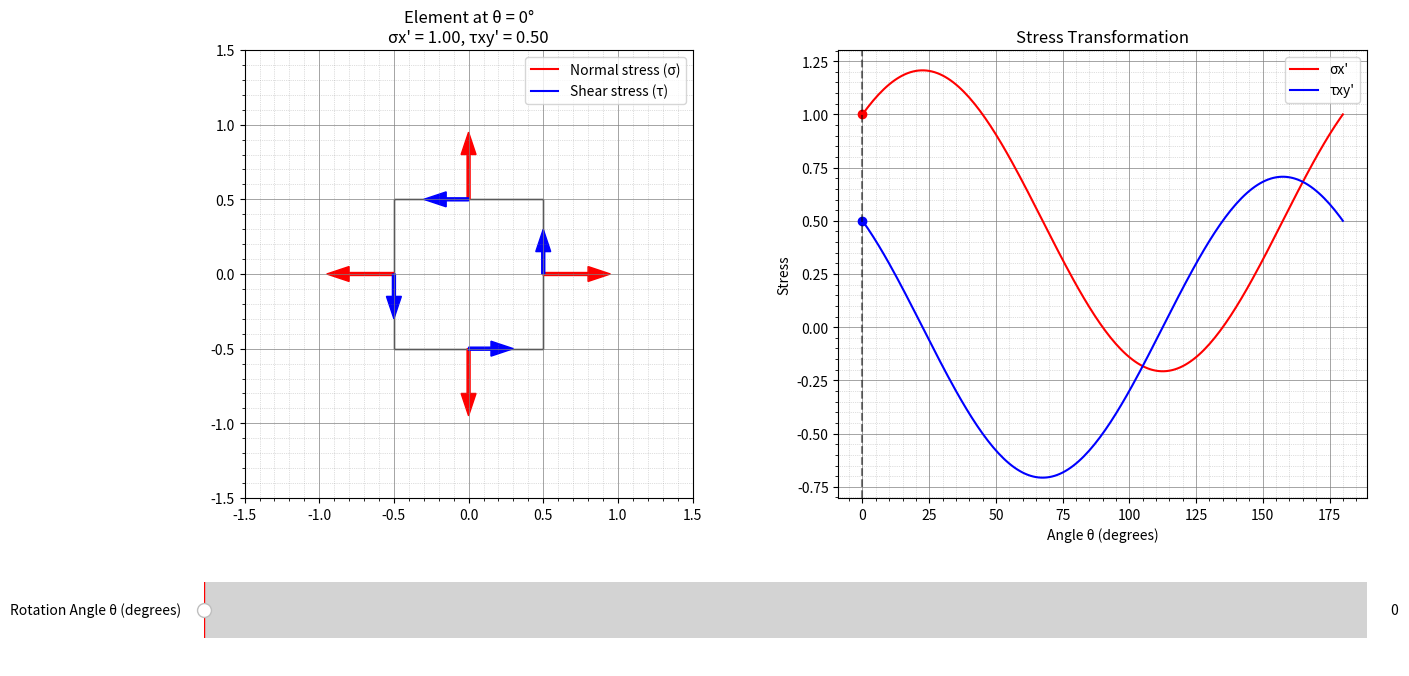

This figure's Python source:
import numpy as np
import matplotlib.pyplot as plt
from matplotlib.widgets import Slider
import matplotlib.gridspec as gridspec


class StressVisualizer2D:
    def __init__(self):
        self.sigma_x = 1.0
        self.tau_xy = 0.5

        self.fig = plt.figure(figsize=(15, 8))
        gs = gridspec.GridSpec(2, 2, height_ratios=[4, 1])

        # Create subplots
        self.ax_element = plt.subplot(gs[0, 0])  # Element visualization
        self.ax_graph = plt.subplot(gs[0, 1])    # Stress vs angle plot

        self.ax_slider = plt.subplot(gs[1, :])
        self.theta_slider = Slider(
            ax=self.ax_slider,
            label='Rotation Angle θ (degrees)',
            valmin=0,
            valmax=180,
            valinit=0,
            slidermin=None,
            slidermax=None
        )
        self.theta_slider.on_changed(self.update)

    def calculate_stresses(self, theta_deg):
        """Calculate transformed stresses for a given angle"""
        theta = np.radians(theta_deg)

        # Normal stress
        sigma_x_prime = (self.sigma_x/2) + \
            (self.sigma_x/2) * np.cos(2*theta) + \
            self.tau_xy * np.sin(2*theta)

        # Shear stress
        tau_xy_prime = -self.sigma_x/2 * np.sin(2*theta) + \
            self.tau_xy * np.cos(2*theta)

        return sigma_x_prime, tau_xy_prime

    def draw_element(self, angle_deg):
        """Draw the rotated element with stress arrows"""
        self.ax_element.clear()
        angle = np.radians(angle_deg)

        # Create square element
        size = 1
        corners = np.array([
            [-size/2, -size/2],
            [size/2, -size/2],
            [size/2, size/2],
            [-size/2, size/2]
        ])

        # Rotate corners
        rotation_matrix = np.array([
            [np.cos(angle), -np.sin(angle)],
            [np.sin(angle), np.cos(angle)]
        ])
        rotated_corners = corners @ rotation_matrix.T

        # Draw element
        self.ax_element.fill(rotated_corners[:, 0], rotated_corners[:, 1],
                             facecolor='none', edgecolor='black')

        # Calculate stresses at current angle
        sigma_prime, tau_prime = self.calculate_stresses(angle_deg)

        # Draw stress arrows
        arrow_scale = 0.3
        center = np.array([0, 0])

        # Get rotated directions
        # Direction for horizontal faces
        normal_x = rotation_matrix @ np.array([1, 0])
        # Direction for vertical faces
        normal_y = rotation_matrix @ np.array([0, 1])

        # Normal stress arrows (red) for horizontal faces
        if abs(sigma_prime) > 0.01:
            # Left and right faces
            self.ax_element.arrow(
                center[0] - normal_x[0]*size/2, center[1] - normal_x[1]*size/2,
                -normal_x[0]*arrow_scale*sigma_prime, -
                normal_x[1]*arrow_scale*sigma_prime,
                color='red', width=0.02, head_width=0.1
            )
            self.ax_element.arrow(
                center[0] + normal_x[0]*size/2, center[1] + normal_x[1]*size/2,
                normal_x[0]*arrow_scale*sigma_prime, normal_x[1] *
                arrow_scale*sigma_prime,
                color='red', width=0.02, head_width=0.1
            )

            # Top and bottom faces
            self.ax_element.arrow(
                center[0] - normal_y[0]*size/2, center[1] - normal_y[1]*size/2,
                -normal_y[0]*arrow_scale*sigma_prime, -
                normal_y[1]*arrow_scale*sigma_prime,
                color='red', width=0.02, head_width=0.1
            )
            self.ax_element.arrow(
                center[0] + normal_y[0]*size/2, center[1] + normal_y[1]*size/2,
                normal_y[0]*arrow_scale*sigma_prime, normal_y[1] *
                arrow_scale*sigma_prime,
                color='red', width=0.02, head_width=0.1
            )

        # Shear stress arrows (blue) following right-hand rule
        if abs(tau_prime) > 0.01:
            # Left face (clockwise)
            self.ax_element.arrow(
                center[0] - normal_x[0]*size/2, center[1] - normal_x[1]*size/2,
                -normal_y[0]*arrow_scale*tau_prime, -
                normal_y[1]*arrow_scale*tau_prime,
                color='blue', width=0.02, head_width=0.1
            )

            # Right face (counterclockwise)
            self.ax_element.arrow(
                center[0] + normal_x[0]*size/2, center[1] + normal_x[1]*size/2,
                normal_y[0]*arrow_scale *
                tau_prime, normal_y[1]*arrow_scale*tau_prime,
                color='blue', width=0.02, head_width=0.1
            )

            # Bottom face (clockwise)
            self.ax_element.arrow(
                center[0] - normal_y[0]*size/2, center[1] - normal_y[1]*size/2,
                normal_x[0]*arrow_scale *
                tau_prime, normal_x[1]*arrow_scale*tau_prime,
                color='blue', width=0.02, head_width=0.1
            )

            # Top face (counterclockwise)
            self.ax_element.arrow(
                center[0] + normal_y[0]*size/2, center[1] + normal_y[1]*size/2,
                -normal_x[0]*arrow_scale*tau_prime, -
                normal_x[1]*arrow_scale*tau_prime,
                color='blue', width=0.02, head_width=0.1
            )

        self.ax_element.set_aspect('equal')
        self.ax_element.set_xlim(-1.5, 1.5)
        self.ax_element.set_ylim(-1.5, 1.5)

        # Add detailed grid
        self.ax_element.grid(True, which='major',
                             linestyle='-', linewidth='0.5', color='gray')
        self.ax_element.grid(True, which='minor', linestyle=':',
                             linewidth='0.5', color='gray', alpha=0.5)
        self.ax_element.minorticks_on()

        # Add legend
        if abs(sigma_prime) > 0.01 or abs(tau_prime) > 0.01:
            self.ax_element.plot([], [], 'r-', label='Normal stress (σ)')
            self.ax_element.plot([], [], 'b-', label='Shear stress (τ)')
            self.ax_element.legend(loc='upper right')

        self.ax_element.set_title(f'Element at θ = {int(angle_deg)}°\n'
                                  f'σx\' = {sigma_prime:.2f}, τxy\' = {tau_prime:.2f}')

    def draw_graph(self, current_angle):
        """Draw stress vs angle plot"""
        self.ax_graph.clear()

        # Calculate stresses for all angles
        angles = np.linspace(0, 180, 181)
        normal_stresses = []
        shear_stresses = []

        for angle in angles:
            sigma, tau = self.calculate_stresses(angle)
            normal_stresses.append(sigma)
            shear_stresses.append(tau)

        # Plot stress variations
        self.ax_graph.plot(angles, normal_stresses, 'r-', label='σx\'')
        self.ax_graph.plot(angles, shear_stresses, 'b-', label='τxy\'')

        # Mark current angle
        current_sigma, current_tau = self.calculate_stresses(current_angle)
        self.ax_graph.plot(current_angle, current_sigma, 'ro')
        self.ax_graph.plot(current_angle, current_tau, 'bo')
        self.ax_graph.axvline(x=current_angle, color='k',
                              linestyle='--', alpha=0.5)

        # Add detailed grid
        self.ax_graph.grid(True, which='major', linestyle='-',
                           linewidth='0.5', color='gray')
        self.ax_graph.grid(True, which='minor', linestyle=':',
                           linewidth='0.5', color='gray', alpha=0.5)
        self.ax_graph.minorticks_on()

        # Customize plot
        self.ax_graph.set_xlabel('Angle θ (degrees)')
        self.ax_graph.set_ylabel('Stress')
        self.ax_graph.legend()
        self.ax_graph.set_title('Stress Transformation')

    def update(self, val):
        """Update visualization when slider changes"""
        angle = self.theta_slider.val
        self.draw_element(angle)
        self.draw_graph(angle)
        plt.draw()

    def show(self):
        """Display the visualization"""
        self.update(0)
        plt.show()


if __name__ == "__main__":
    viz = StressVisualizer2D()
    viz.show()
